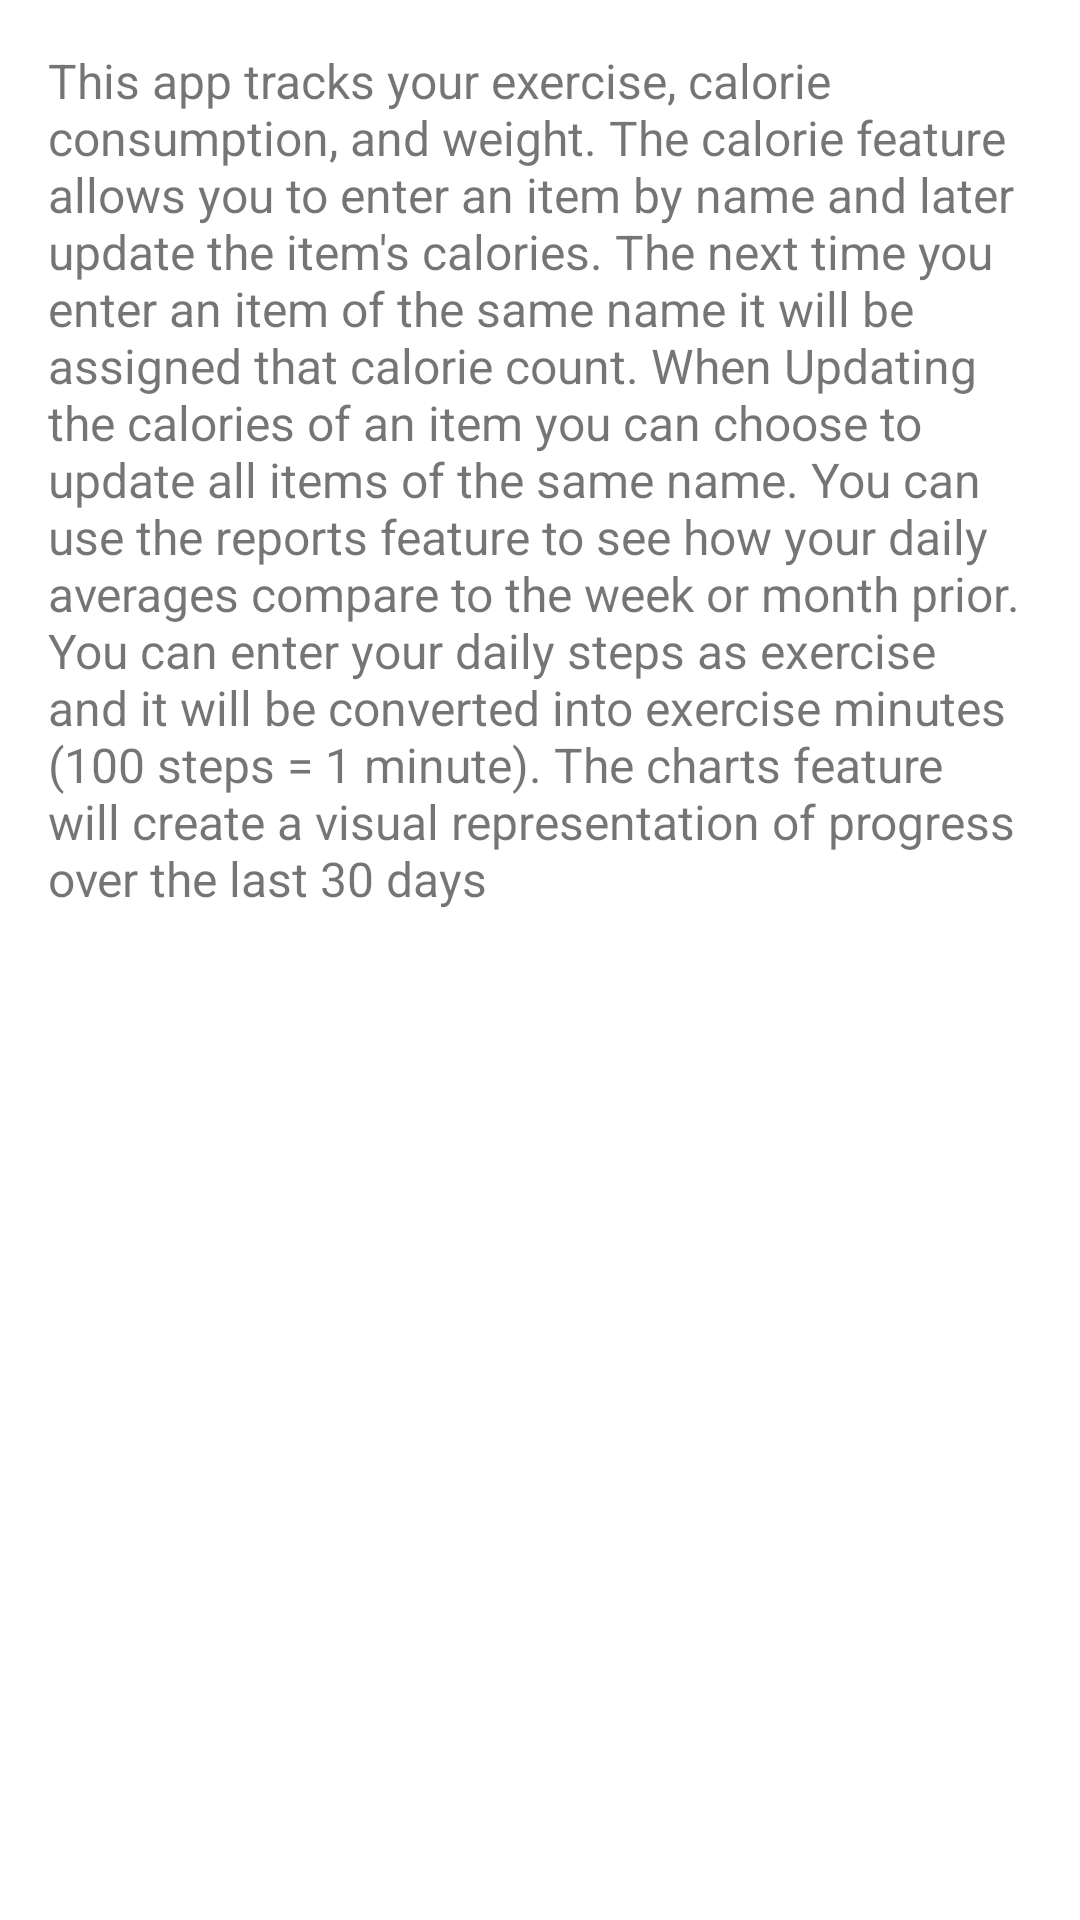

Here is an Android app screen rendered from its layout file. Give the layout XML and the strings, colors and styles it references.
<!-- AndroidManifest.xml: application theme Theme.HealthApp -->
<!-- res/layout/view_about.xml -->
<?xml version="1.0" encoding="utf-8"?>
<ScrollView xmlns:android="http://schemas.android.com/apk/res/android"
    android:layout_width="match_parent"
    android:layout_height="match_parent">

    <TextView
        android:id="@+id/about_text"
        android:layout_width="match_parent"
        android:layout_height="wrap_content"
        android:text="This app tracks your exercise, calorie consumption, and weight. The calorie feature allows you to enter an item by name and later update the item's calories. The next time you enter an item of the same name it will be assigned that calorie count. When Updating the calories of an item you can choose to update all items of the same name. You can use the reports feature to see how your daily averages compare to the week or month prior. You can enter your daily steps as exercise and it will be converted into exercise minutes (100 steps = 1 minute). The charts feature will create a visual representation of progress over the last 30 days"
        android:textSize="16sp"
        android:padding="16dp" />
</ScrollView>
<!-- resources referenced by this layout -->
<resources>
  <style name="Theme.HealthApp" parent="Theme.MaterialComponents.DayNight.NoActionBar">
          
          <item name="colorPrimary">@color/purple_500</item>
          <item name="colorPrimaryVariant">@color/purple_700</item>
          <item name="colorOnPrimary">@color/white</item>
          
          <item name="colorSecondary">@color/teal_200</item>
          <item name="colorSecondaryVariant">@color/teal_700</item>
          <item name="colorOnSecondary">@color/black</item>
          
          <item name="android:statusBarColor">?attr/colorPrimaryVariant</item>
          
      </style>
  <color name="purple_500">#FF6200EE</color>
  <color name="purple_700">#FF3700B3</color>
  <color name="white">#FFFFFFFF</color>
  <color name="teal_200">#FF03DAC5</color>
  <color name="teal_700">#FF018786</color>
  <color name="black">#FF000000</color>
</resources>
